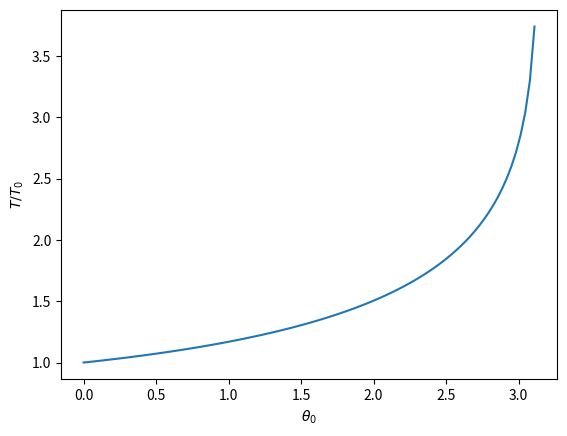

This figure's Python source:
# 3_C.py
import numpy as np
import matplotlib.pyplot as plt
from scipy import special

theta_0 = np.linspace(0, np.pi, 100)
L = 1
g = 9.8
omega_0 = np.sqrt(g/L)
T_0 = 2*np.pi/omega_0
T = 4*np.sqrt(L/g)*special.ellipk(np.sin(theta_0/2))
plt.plot(theta_0, T/T_0)
plt.xlabel(r'$\theta_0$')
plt.ylabel(r'$T/T_0$')
plt.show()